Run: headless pygame with SDL's dummy video driver; simulated clock (each Clock.tick advances the game by its frame time, no real sleeping); random seed 0; keys injected as events and as key.get_pressed() state; no mouse input.
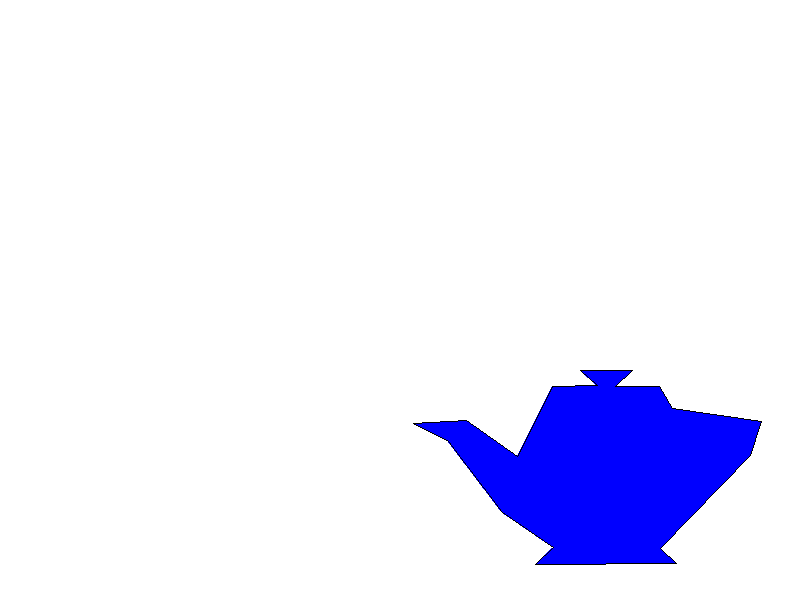
Frame 1 of 4 · flips 1–60 · no input
Frame 2 of 4 · flips 61–180 · tapped SPACE, RETURN · held RIGHT (→), D · screen unchanged from frame 1, image omitted
Frame 3 of 4 · flips 181–300 · held DOWN (↓), S · screen unchanged from frame 2, image omitted
Frame 4 of 4 · flips 301–420 · held LEFT (←), A, UP (↑), W · screen unchanged from frame 3, image omitted

The pygame program that drew these frames:

import pygame
import sys
from pygame.locals import *

pygame.init()

width, height = 800, 600
PANTALLA = pygame.display.set_mode((width, height))
pygame.display.set_caption('Relleno de Polígonos: Poligono #4')

poligono_4 = [(413, 177), (448, 159), (502, 88), (553, 53), (535, 36), (676, 37), (660, 52),
              (750, 145), (761, 179), (672, 192), (659, 214), (615, 214), (632, 230), (580, 230),
              (597, 215), (552, 214), (517, 144), (466, 180)]


poligono_4 = [(x, height - y) for x, y in poligono_4]

def rellenar_poligono(puntos):
    pygame.draw.polygon(PANTALLA, (0, 0, 255), puntos)
    pygame.draw.polygon(PANTALLA, (0, 0, 0), puntos, 1)

while True:
    try:
        for event in pygame.event.get():
            if event.type == QUIT:
                pygame.quit()
                sys.exit()

        PANTALLA.fill((255, 255, 255))
        rellenar_poligono(poligono_4)
        pygame.display.flip()
    except Exception as e:
        print(f"Ocurrió un error: {e}")
        pygame.quit()
        sys.exit()
